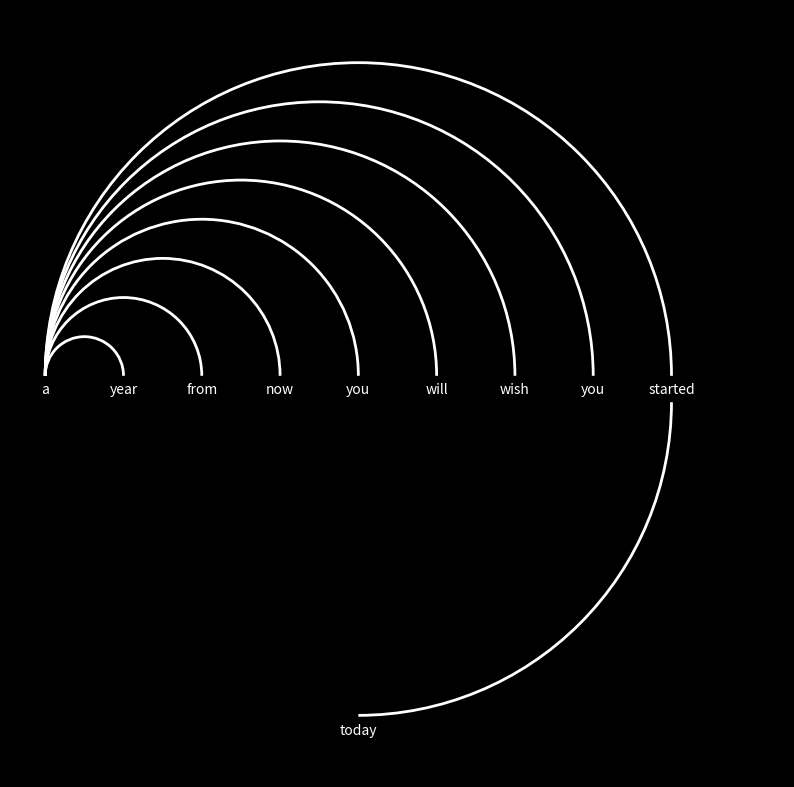

Write the Python code that produced this figure.
import matplotlib.pyplot as plt
import numpy as np
from matplotlib.patches import Arc

# Sentence to print and split into words
sentence = "a year from now you will wish you started today"
words = sentence.split(' ')

# Create a figure and axes with black background
fig, ax = plt.subplots(figsize=(10, 10))  # make the figure larger
fig.patch.set_facecolor('black')
ax.set_facecolor('black')

# Set aspect ratio so that circles look like circles
ax.set_aspect('equal')

# Number of words and index for positioning
n = len(words)

# Calculate the x and y coordinates for words with increased spacing
x = np.linspace(0, 2*n, n)
y = [0] * n

# Define the radius for the arcs connecting words
radius = abs(x[-2] - x[0]) / 2

# Print words on the plot with white color
for i in range(n-1):  # Exclude the last word for now
    ax.text(x[i], y[i], words[i], color='white', ha='center')

# Add the last word under the start of the white arc
ax.text(x[4], -9.7, words[-1], color='white', ha='center')

# Draw arcs from word 1 to every other word, raised slightly above the words
for i in range(1, n-1):  # Exclude the last word
    radius_i = abs(x[i] - x[0]) / 2
    arc = Arc((radius_i, 0.5), 2*radius_i, 2*radius_i,  # raise the arcs by 0.5
              theta1=0, theta2=180, edgecolor='white', lw=2)
    ax.add_patch(arc)

# Add additional arc that looks like 75% circle for the last word, starting below the first word
# Define the start and end points of the arcs
start_arc_1, end_arc_1 = 180, 270
start_arc_2, end_arc_2 = 270, 360

# Create two arcs
arc_1 = Arc((radius, -0.25), 2*radius, 2*radius, 
            theta1=start_arc_1, theta2=end_arc_1, edgecolor='black', lw=2)
arc_2 = Arc((radius, -0.25), 2*radius, 2*radius, 
            theta1=start_arc_2, theta2=end_arc_2, edgecolor='white', lw=2)

# Add the arcs to the plot
ax.add_patch(arc_1)
ax.add_patch(arc_2)

# Remove axes
ax.axis('off')

# Set limits for the plot to accommodate the arcs and words
ax.set_xlim(-1, 2*n+1)
ax.set_ylim(-radius-2, radius+2)  # accommodate the change in the center of the last arc

# Save the plot as a JPG file
plt.savefig("outputx1.jpg", facecolor=fig.get_facecolor(), edgecolor='none')

# Show the plot
plt.show()